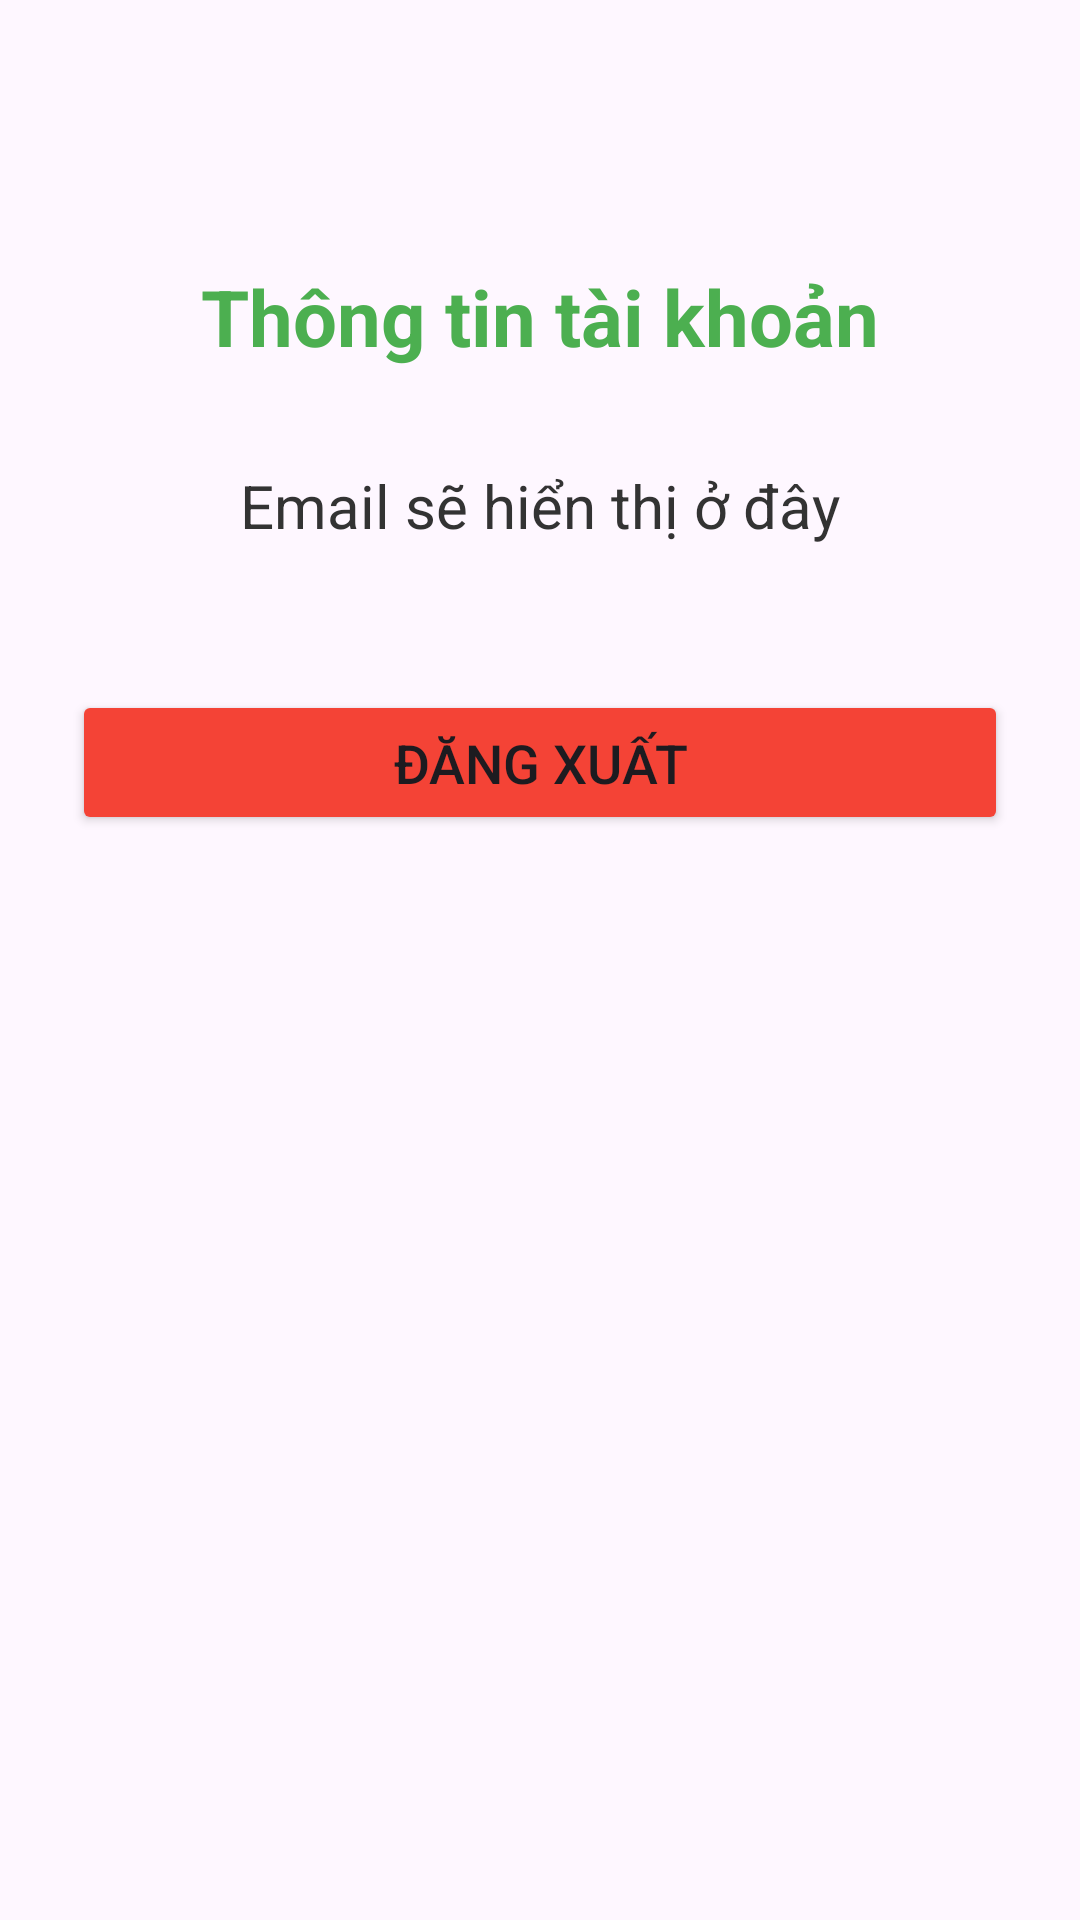

The Android layout XML behind this screen, and the referenced resources:
<!-- AndroidManifest.xml: application theme Theme.KiemTra_LapTrinhUngDungDiDong_2474802017151 -->
<!-- res/layout/activity_profile.xml -->
<?xml version="1.0" encoding="utf-8"?>
<androidx.constraintlayout.widget.ConstraintLayout
    xmlns:android="http://schemas.android.com/apk/res/android"
    xmlns:app="http://schemas.android.com/apk/res-auto"
    xmlns:tools="http://schemas.android.com/tools"
    android:layout_width="match_parent"
    android:layout_height="match_parent"
    android:padding="24dp"
    tools:context=".ProfileActivity">

    <TextView
        android:id="@+id/tvProfileTitle"
        android:layout_width="wrap_content"
        android:layout_height="wrap_content"
        android:text="Thông tin tài khoản"
        android:textSize="26sp"
        android:textStyle="bold"
        android:textColor="#4CAF50"
        app:layout_constraintTop_toTopOf="parent"
        app:layout_constraintStart_toStartOf="parent"
        app:layout_constraintEnd_toEndOf="parent"
        android:layout_marginTop="64dp" />

    <TextView
        android:id="@+id/tvEmailDisplay"
        android:layout_width="wrap_content"
        android:layout_height="wrap_content"
        android:text="Email sẽ hiển thị ở đây"
        android:textSize="20sp"
        android:textColor="#333333"
        app:layout_constraintTop_toBottomOf="@id/tvProfileTitle"
        app:layout_constraintStart_toStartOf="parent"
        app:layout_constraintEnd_toEndOf="parent"
        android:layout_marginTop="32dp" />

    <Button
        android:id="@+id/btnLogout"
        android:layout_width="0dp"
        android:layout_height="wrap_content"
        android:text="Đăng xuất"
        android:textSize="18sp"
        android:padding="12dp"
        android:backgroundTint="#F44336"
        app:layout_constraintTop_toBottomOf="@id/tvEmailDisplay"
        app:layout_constraintStart_toStartOf="parent"
        app:layout_constraintEnd_toEndOf="parent"
        android:layout_marginTop="48dp" />

</androidx.constraintlayout.widget.ConstraintLayout>
<!-- resources referenced by this layout -->
<resources>
  <style name="Theme.KiemTra_LapTrinhUngDungDiDong_2474802017151" parent="Base.Theme.KiemTra_LapTrinhUngDungDiDong_2474802017151" />
  <style name="Base.Theme.KiemTra_LapTrinhUngDungDiDong_2474802017151" parent="Theme.Material3.DayNight.NoActionBar">
          
          
      </style>
</resources>
